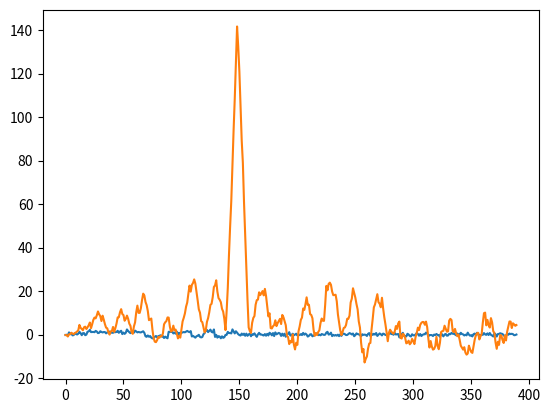

The matplotlib source for this figure:
import math
import numpy as np
from scipy import signal
import matplotlib.pyplot as plt

x = [1, 1, 1, 1, 1, -1, -1, 1, 1, -1, 1, -1, 1]
K = len(x)
N1 = 10
N0 = K * N1
# print("N0= ", N0)
x2 = np.matlib.repmat(x, N1, 1).flatten('F')
print(x2)

y_et = np.append(x2, np.zeros(N0 * 2))  # сигнал, который вводит студент

b_et = y_et[0:N0][::-1]  # фильтр, который вводит студент

S = int(np.floor(np.random.uniform(0, 1)*N0))

s_et = signal.lfilter(b_et, 1, y_et)

print("S = ", S)
# print("len(y_et)= ", y_et)
y1_et = np.roll(y_et, (1) * S)

ys1_et = y1_et + 0.5 * np.random.randn(1, 3 * N0)[0]

z = signal.lfilter(b_et, 1, ys1_et)

plt.plot(ys1_et)
plt.plot(z)
plt.show()
plt.close()

# plt.plot(np.abs(np.fft.fft(ys1_et)))  # не будем делать
# plt.show()
# plt.close()
#
B_et = S   # случайный сдвиг
# print(B_et)
#
si = np.array(z).argmax(0) + 1
#
B_st = si - N0
# print("B_st = ", B_st)
#
# Ke_et = 1000
# v_et = np.zeros(50)
# for j in np.arange(1, 50 + 1):
#     pp = 2 * math.sqrt(N0)
#     q = 0
#     for i in np.arange(1, Ke_et + 1):
#         y2 = y_et + j / 25 * np.random.randn(1, 3 * N0)[0]
#         s2 = signal.lfilter(b_et, 1, y2)
#         w = (np.array(s2) > np.array(pp)).astype(int)
#         for x in np.arange(math.floor(N0-K/2)-1, math.floor(N0+K/2)+3):
#             w[x-1] = 0
#         q = q + np.double(sum(w) > 0)
#     v_et[j-1] = float(q/Ke_et)
#
# s_st = np.array(sorted((np.random.permutation(50)/25)[:10]))
#
# y2 = []
# s2 = []

# s_st = np.array([0, 0.2, 0.4, 0.6, 0.8, 1.0, 1.2, 1.4, 1.6, 1.8])
#
# Ku_j = 10
# Ku_i = 10
# v = [None]*10
# print(K)
# for j in np.arange(1, Ku_j + 1):
#     pp = 2 * math.sqrt(N0)
#     q = 0
#     for i in np.arange(1, Ku_i + 1):
#         y2 = y_et + s_st[j-1] * np.random.randn(1, 3 * N0)[0]
#         s2 = signal.lfilter(b_et, 1, y2)  # выводим графики  y2 и s2
#         if i == 1 and j == 1:
#             plt.plot(s2)
#             plt.plot(y2)
#             plt.show()
#             plt.close()
#         w = (np.array(s2) > np.array(pp)).astype(int)
#         for x in np.arange(math.floor(N0-K/2)-1, math.floor(N0+K/2)+3):
#             w[x-1] = 0
#         q = q + np.double(sum(w) > 0)
#     if Ku_i == 10:
#         v[j-1] = float(q/Ku_i)
# print(v)


# Ku_j = 10
# Ku_i = 10
# v = [None]*10
# q = 0
#
# res_y2 = [[x for x in np.zeros(10)] for y in np.zeros(10)]
# res_s2 = [[x for x in np.zeros(10)] for y in np.zeros(10)]
#
# for j in np.arange(1, Ku_j + 1):
#     pp = 2 * math.sqrt(N0)
#     for i in np.arange(1, Ku_i + 1):
#         y2 = y_et + s_st[j-1] * np.random.randn(1, 3 * N0)[0]
#         s2 = signal.lfilter(b_et, 1, y2)  # выводим графики  y2 и s2
#         res_y2[j-1][i-1] = y2
#         res_s2[j-1][i-1] = s2
#         if j == 1 and i in [1,2,3]:
#             print(s2)
#         w = (np.array(s2) > np.array(pp)).astype(int)
#         for x in np.arange(math.floor(N0-K/2)-1, math.floor(N0+K/2)+3):
#             w[x-1] = 0
#         q = q + np.double(sum(w) > 0)
#     v[j-1] = float(q/Ku_i)
#     q = 0
# print(v)
